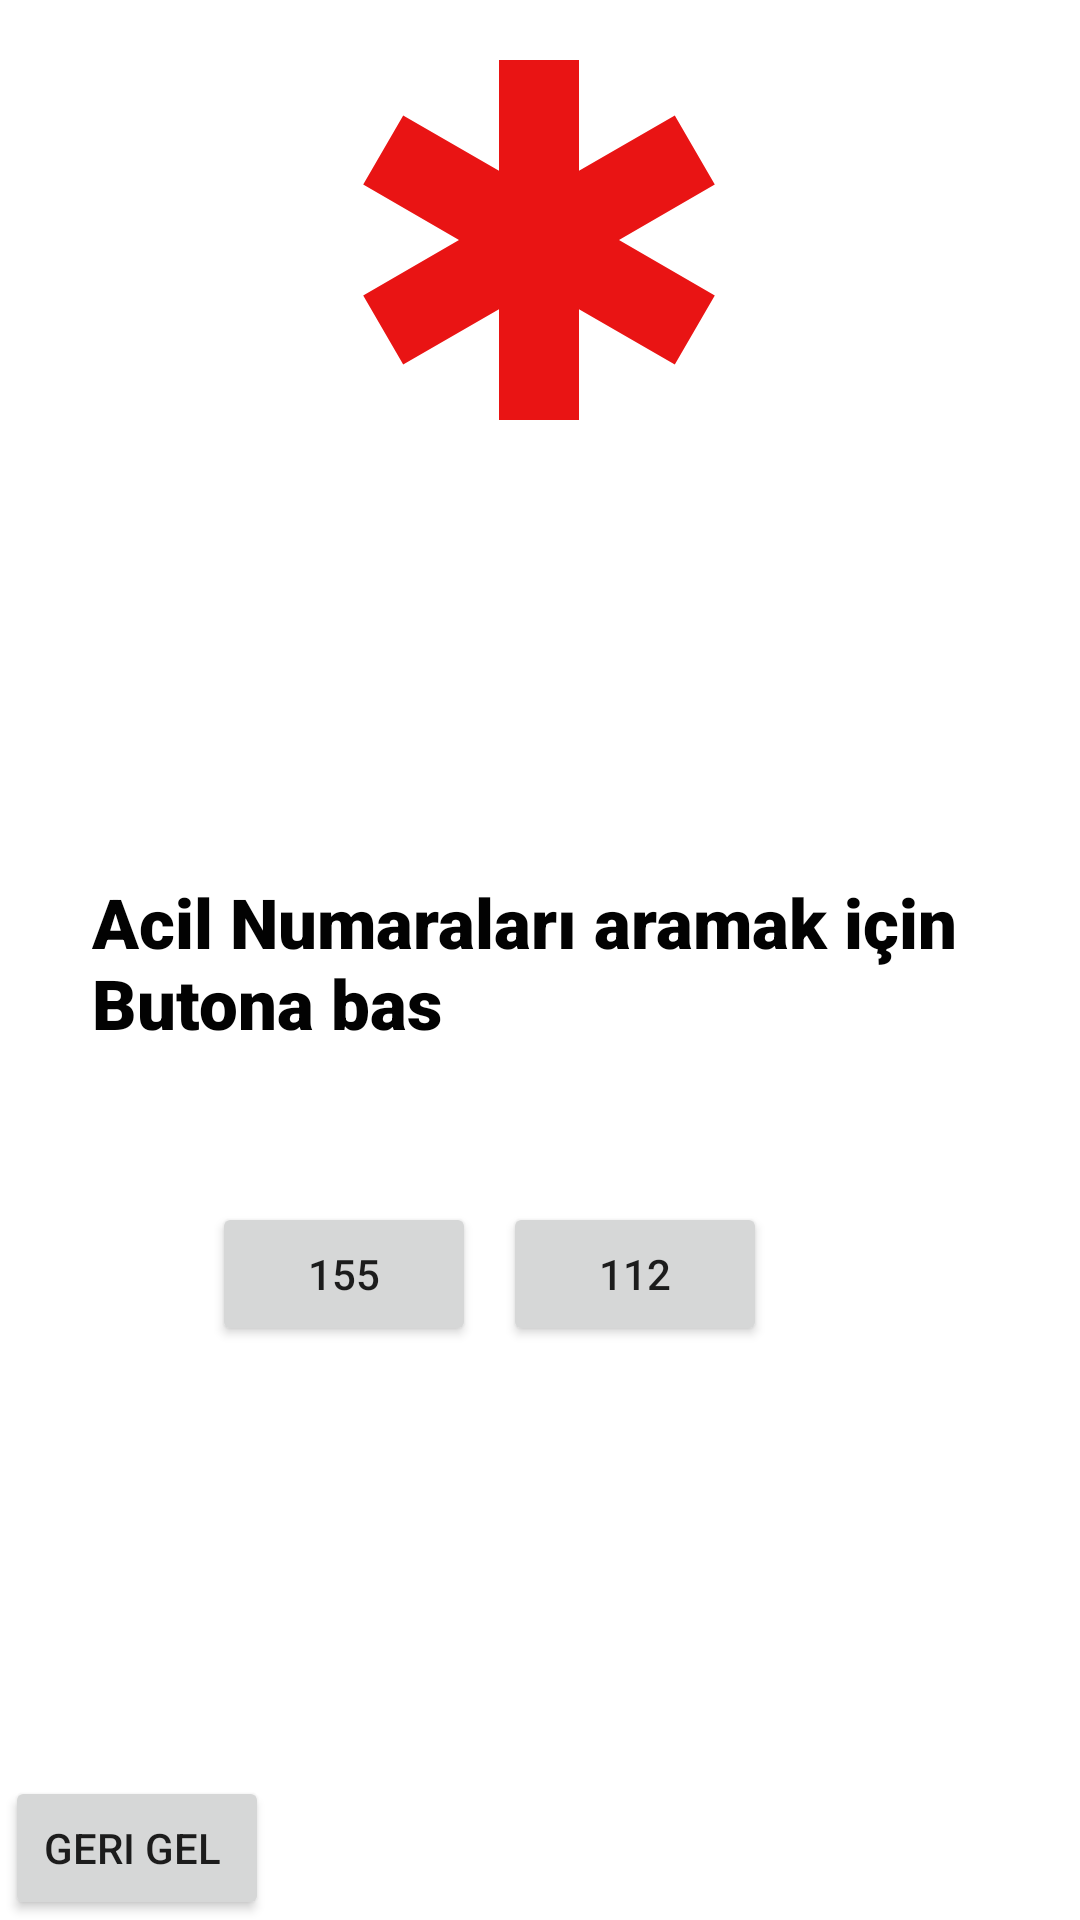

The Android layout XML behind this screen, and the referenced resources:
<!-- AndroidManifest.xml: application theme Theme.OldPeopleAppp -->
<!-- res/layout/activity_call.xml -->
<?xml version="1.0" encoding="utf-8"?>
<androidx.constraintlayout.widget.ConstraintLayout xmlns:android="http://schemas.android.com/apk/res/android"
    xmlns:app="http://schemas.android.com/apk/res-auto"
    xmlns:tools="http://schemas.android.com/tools"
    android:layout_width="match_parent"
    android:layout_height="match_parent"
    tools:context=".CallActivity">

    <TextView
        android:id="@+id/textView6"
        android:layout_width="299dp"
        android:layout_height="54dp"
        android:layout_marginTop="132dp"
        android:fontFamily="sans-serif-black"
        android:text="Acil Numaraları aramak için Butona bas"
        android:textColor="#020202"
        android:textSize="23sp"
        app:layout_constraintBottom_toBottomOf="parent"
        app:layout_constraintEnd_toEndOf="parent"
        app:layout_constraintStart_toStartOf="parent"
        app:layout_constraintTop_toBottomOf="@+id/imageView3"
        app:layout_constraintVertical_bias="0.0" />

    <Button
        android:id="@+id/button155"
        android:layout_width="wrap_content"
        android:layout_height="wrap_content"
        android:text="155"
        app:layout_constraintBottom_toBottomOf="parent"
        app:layout_constraintEnd_toEndOf="parent"
        app:layout_constraintHorizontal_bias="0.26"
        app:layout_constraintStart_toStartOf="parent"
        app:layout_constraintTop_toTopOf="parent"
        app:layout_constraintVertical_bias="0.677" />

    <Button
        android:id="@+id/button112"
        android:layout_width="wrap_content"
        android:layout_height="wrap_content"
        android:text="112"
        app:layout_constraintBottom_toBottomOf="parent"
        app:layout_constraintEnd_toEndOf="parent"
        app:layout_constraintHorizontal_bias="0.616"
        app:layout_constraintStart_toStartOf="parent"
        app:layout_constraintTop_toTopOf="parent"
        app:layout_constraintVertical_bias="0.677" />

    <Button
        android:id="@+id/comebackbutton"
        android:layout_width="wrap_content"
        android:layout_height="wrap_content"
        android:text="Geri gel "
        app:layout_constraintBottom_toBottomOf="parent"
        app:layout_constraintEnd_toEndOf="parent"
        app:layout_constraintHorizontal_bias="0.006"
        app:layout_constraintStart_toStartOf="parent"
        app:layout_constraintTop_toTopOf="parent"
        app:layout_constraintVertical_bias="1.0" />

    <ImageView
        android:id="@+id/imageView3"
        android:layout_width="194dp"
        android:layout_height="160dp"
        app:layout_constraintBottom_toBottomOf="parent"
        app:layout_constraintEnd_toEndOf="parent"
        app:layout_constraintHorizontal_bias="0.497"
        app:layout_constraintStart_toStartOf="parent"
        app:layout_constraintTop_toTopOf="parent"
        app:layout_constraintVertical_bias="0.0"
        app:srcCompat="@drawable/ic_baseline_emergency_24" />
</androidx.constraintlayout.widget.ConstraintLayout>
<!-- resources referenced by this layout -->
<resources>
  <!-- drawable ic_baseline_emergency_24 (drawable) -->
  <vector android:height="24dp" android:tint="#E91414"
      android:viewportHeight="24" android:viewportWidth="24"
      android:width="24dp" xmlns:android="http://schemas.android.com/apk/res/android">
      <path android:fillColor="@android:color/white" android:pathData="M20.79,9.23l-2,-3.46l-4.79,2.77l0,-5.54l-4,0l0,5.54l-4.79,-2.77l-2,3.46l4.79,2.77l-4.79,2.77l2,3.46l4.79,-2.77l0,5.54l4,0l0,-5.54l4.79,2.77l2,-3.46l-4.79,-2.77z"/>
  </vector>
  <style name="Theme.OldPeopleAppp" parent="Theme.MaterialComponents.DayNight.DarkActionBar">
          
          <item name="colorPrimary">@color/purple_500</item>
          <item name="colorPrimaryVariant">@color/purple_700</item>
          <item name="colorOnPrimary">@color/white</item>
          
          <item name="colorSecondary">@color/teal_200</item>
          <item name="colorSecondaryVariant">@color/teal_700</item>
          <item name="colorOnSecondary">@color/black</item>
          
          <item name="android:statusBarColor" tools:targetApi="l">?attr/colorPrimaryVariant</item>
          
      </style>
  <!-- not gathered from this repository: default colours our renderer supplied (Android Studio template values) -->
  <color name="purple_500">#FF6200EE</color>
  <color name="purple_700">#FF3700B3</color>
  <color name="teal_200">#FF03DAC5</color>
  <color name="teal_700">#FF018786</color>
  <color name="black">#FF000000</color>
  <color name="white">#FFFFFFFF</color>
</resources>
